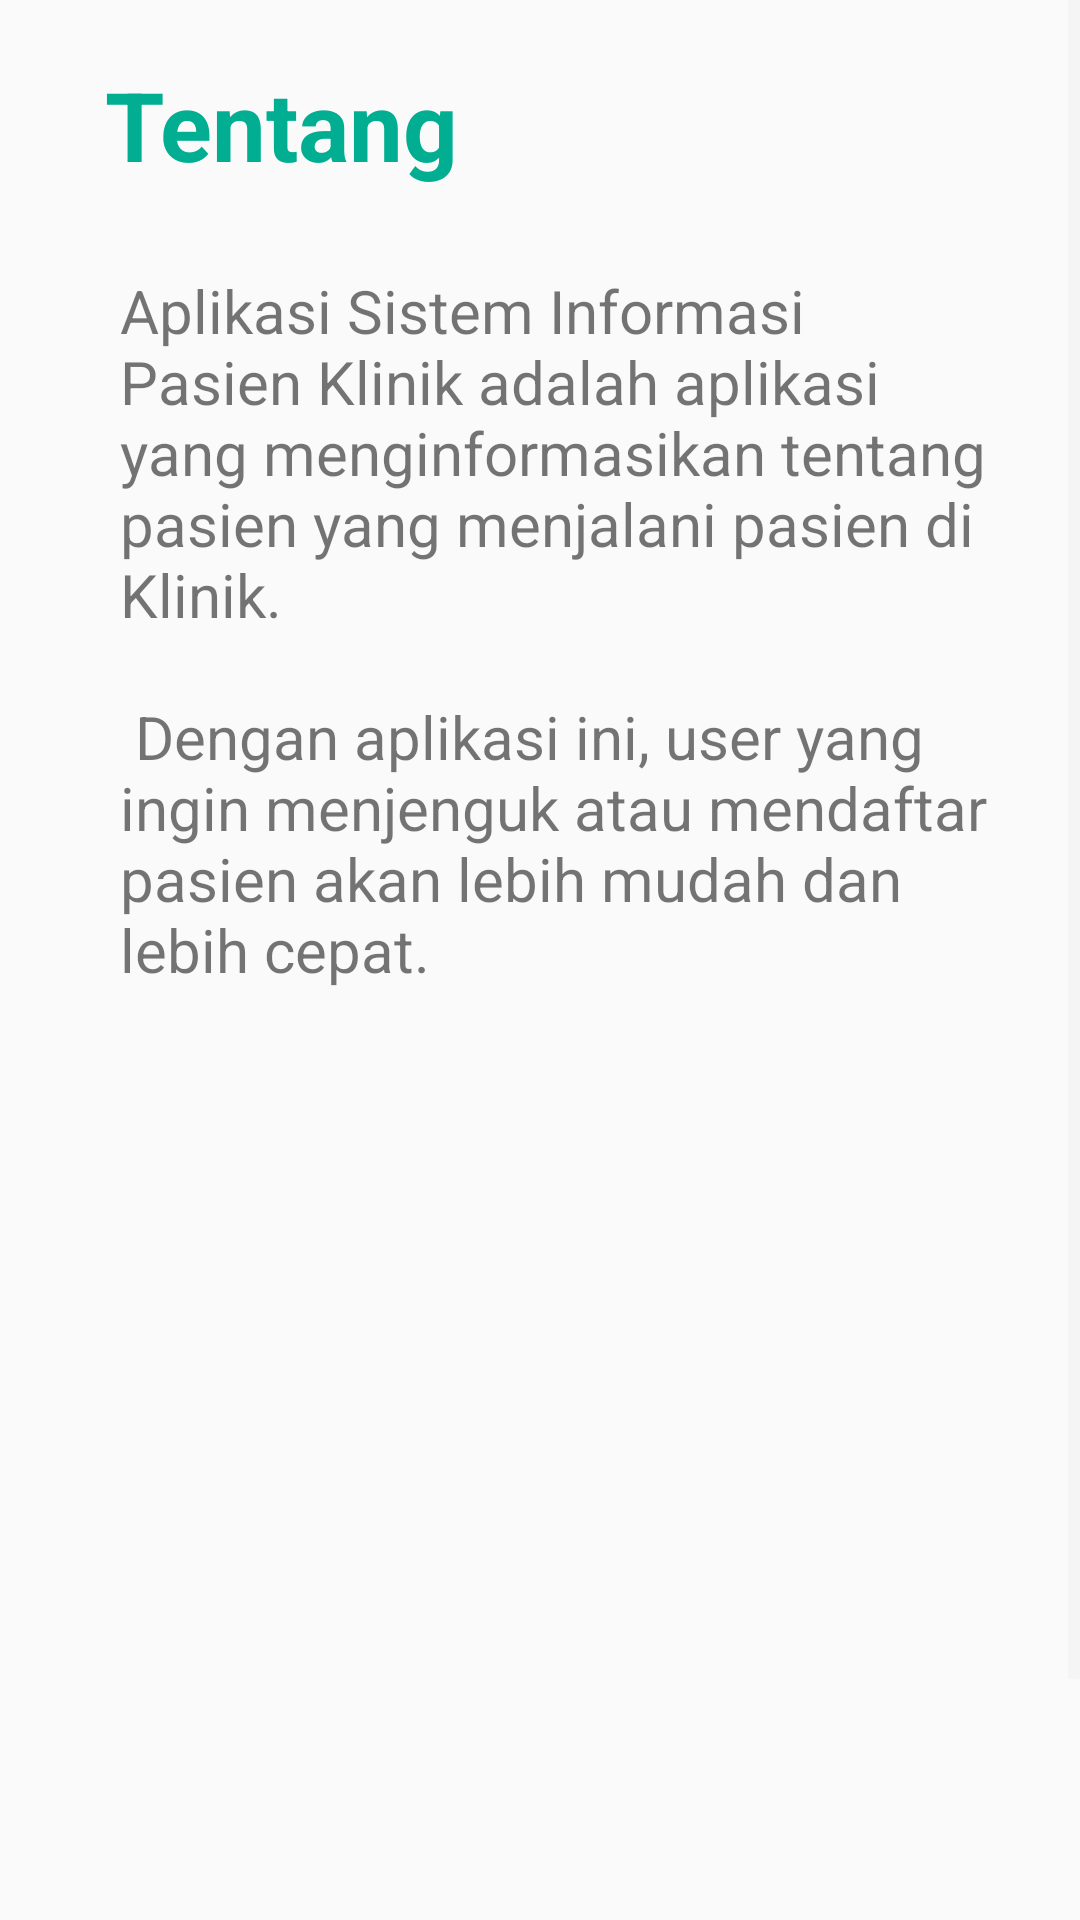

This screen was rendered from an Android layout file. Write that file and the resources it references.
<!-- AndroidManifest.xml: application theme AppTheme -->
<!-- res/layout/activity_tentang.xml -->
<?xml version="1.0" encoding="utf-8"?>
<ScrollView
    xmlns:android="http://schemas.android.com/apk/res/android"
    xmlns:app="http://schemas.android.com/apk/res-auto"
    xmlns:tools="http://schemas.android.com/tools"
    android:layout_width="match_parent"
    android:layout_height="match_parent">

<androidx.constraintlayout.widget.ConstraintLayout xmlns:android="http://schemas.android.com/apk/res/android"
    xmlns:app="http://schemas.android.com/apk/res-auto"
    xmlns:tools="http://schemas.android.com/tools"
    android:layout_width="match_parent"
    android:layout_height="match_parent"
    tools:context=".TentangActivity">


    <TextView
        android:id="@+id/textView"
        android:layout_width="wrap_content"
        android:layout_height="wrap_content"
        android:text="@string/tentang"
        android:textColor="@color/colorPrimary"
        android:textSize="32sp"
        android:textStyle="bold"
        android:paddingTop="20dp"
        android:paddingLeft="35dp"
        app:layout_constraintEnd_toEndOf="parent"
        app:layout_constraintHorizontal_bias="0.0"
        app:layout_constraintStart_toStartOf="parent"
        app:layout_constraintTop_toTopOf="parent" />

    <TextView
        android:id="@+id/text_tentang"
        android:layout_width="match_parent"
        android:layout_height="wrap_content"
        android:paddingTop="90dp"
        android:textSize="20sp"
        android:paddingStart="40dp"
        android:paddingRight="30dp"
        android:text="@string/str_tentang"
        tools:ignore="MissingConstraints" />

    <Button
        android:id="@+id/btn_kembali"
        style="@style/Widget.AppCompat.Button.Colored"
        android:layout_width="match_parent"
        android:layout_height="wrap_content"
        android:layout_marginTop="330dp"
        android:text="Kembali"
        app:layout_constraintTop_toBottomOf="@+id/text_tentang" />


</androidx.constraintlayout.widget.ConstraintLayout>
</ScrollView>
<!-- resources referenced by this layout -->
<resources>
  <color name="colorPrimary">#02AE91</color>
  <string name="str_tentang">
          Aplikasi Sistem Informasi Pasien Klinik adalah aplikasi yang menginformasikan tentang pasien yang menjalani pasien di Klinik.\n
          \n
          Dengan aplikasi ini, user yang ingin menjenguk atau mendaftar pasien akan lebih mudah dan lebih cepat.\n
      </string>
  <string name="tentang">Tentang</string>
  <style name="AppTheme" parent="Theme.AppCompat.Light.DarkActionBar">
          
          <item name="colorPrimary">@color/colorPrimary</item>
          <item name="colorPrimaryDark">@color/colorPrimaryDark</item>
          <item name="colorAccent">@color/colorAccent</item>
  
          <item name="colorControlNormal">@color/colorLightGrey</item>
      </style>
  <color name="colorPrimaryDark">#02AE91</color>
  <color name="colorAccent">#02AE91</color>
  <color name="colorLightGrey">#F1F1F1</color>
</resources>
